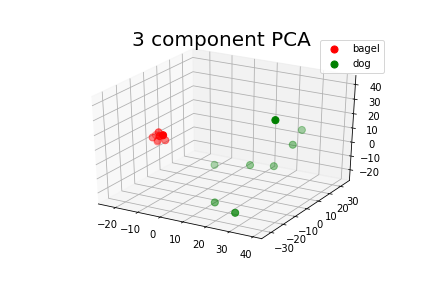

Values plotted in this chart, from the file beside it:
principal component 1, principal component 2, principal component 3, targets
-18.37, -2.665, 6.353, bagel
14.23, 8.497, -10.5, dog
29.8, -32.7, -17.25, dog
13.47, -18.79, -23.15, dog
-21.51, -1.818, 0.5696, bagel
-21.59, -1.478, 1.191, bagel
39.06, -19.62, 41.32, dog
22.57, 12.62, -10.8, dog
-23.29, -2.493, 3.256, bagel
-21.62, -0.5543, 6.437, bagel
24, 33.49, 5.203, dog
26.71, 20.29, 1.903, dog
-18.53, -0.8232, 1.897, bagel
-23.07, -0.2957, 3.949, bagel
-1.658, 8.505, -15.34, dog
-20.21, -2.181, 4.956, bagel
